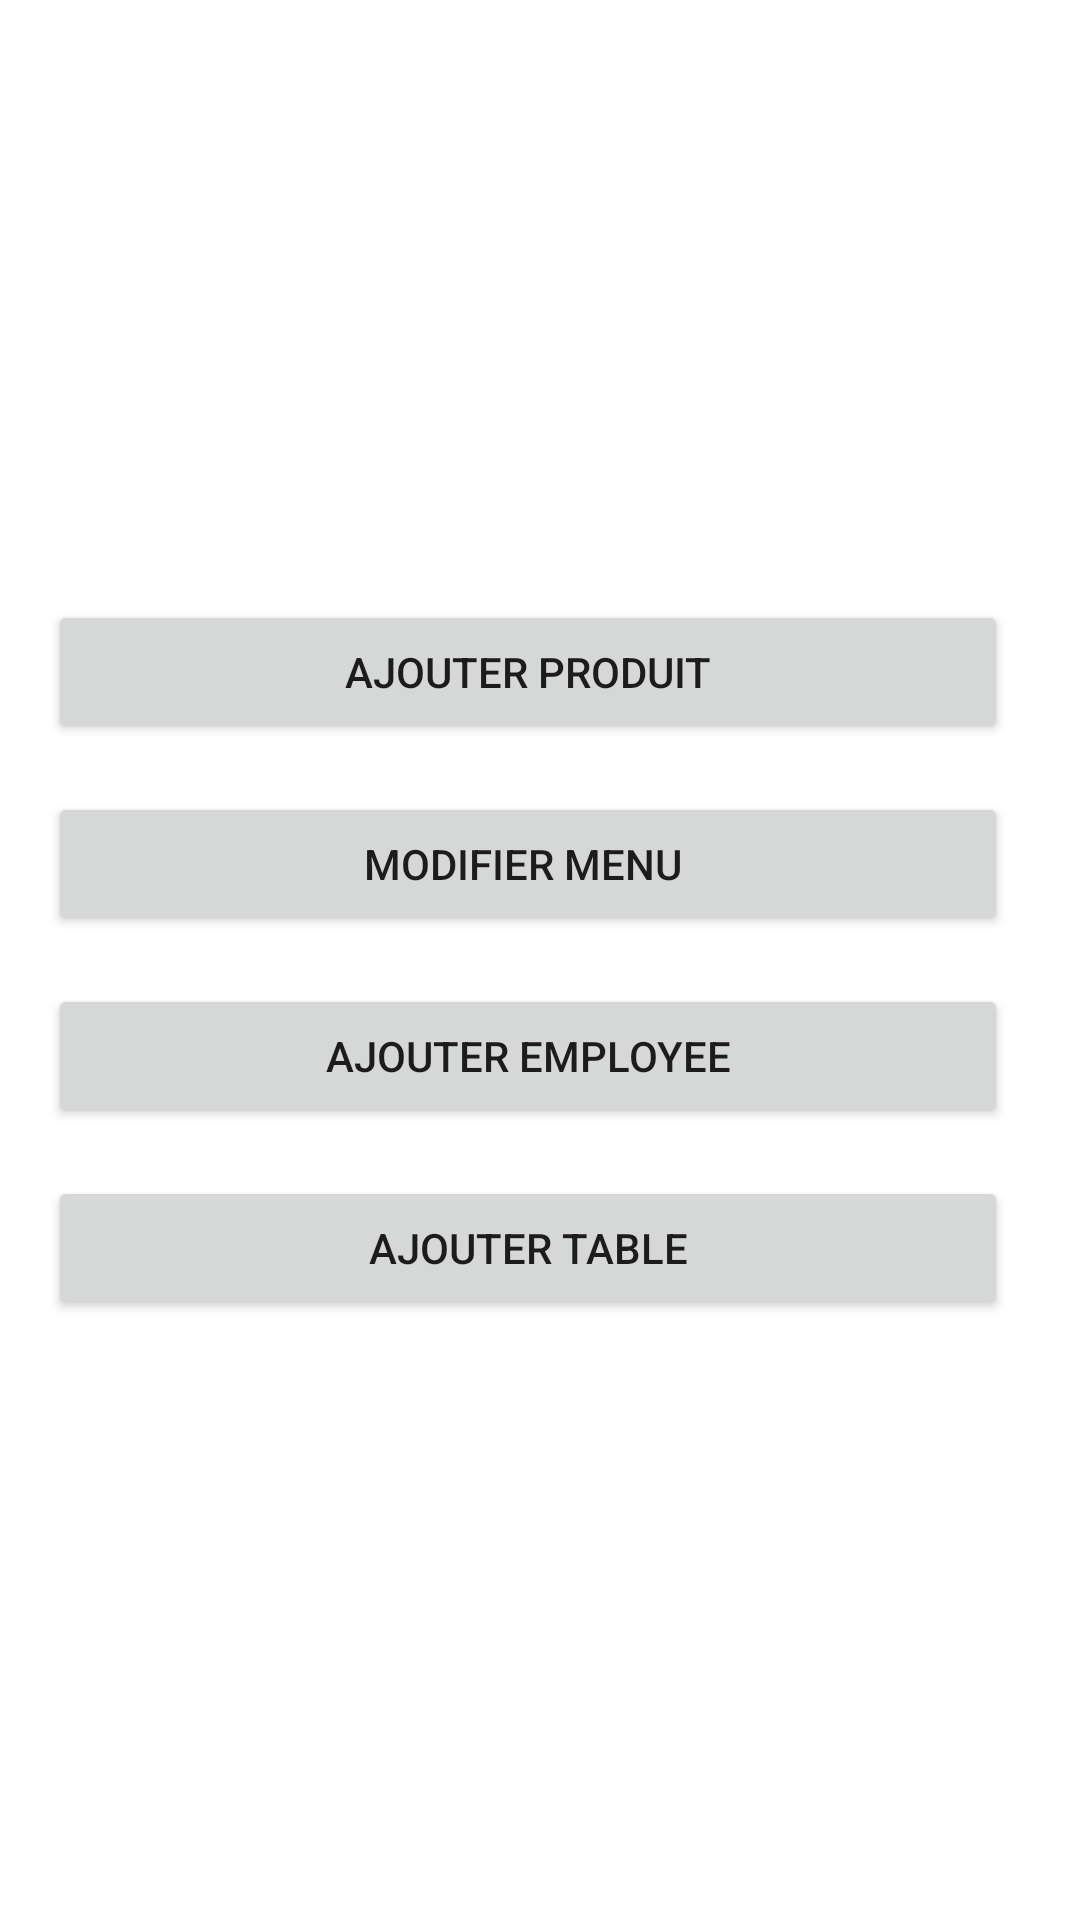

Here is an Android app screen rendered from its layout file. Give the layout XML and the strings, colors and styles it references.
<!-- AndroidManifest.xml: application theme Theme.RestoMobile -->
<!-- res/layout/admin_menu.xml -->
<?xml version="1.0" encoding="utf-8"?>
<androidx.constraintlayout.widget.ConstraintLayout xmlns:android="http://schemas.android.com/apk/res/android"
    xmlns:app="http://schemas.android.com/apk/res-auto"
    android:layout_width="match_parent"
    android:layout_height="match_parent">
    <LinearLayout
        android:layout_width="match_parent"
        android:layout_height="match_parent"
        android:layout_marginEnd="8dp"
        android:layout_marginRight="8dp"
        android:gravity="center_vertical"
        android:orientation="vertical"
        app:layout_constraintBottom_toBottomOf="parent"
        app:layout_constraintEnd_toEndOf="parent"
        app:layout_constraintStart_toStartOf="parent"
        app:layout_constraintTop_toTopOf="parent">

        <Button
            android:id="@+id/AddInventoryItemButton301"
            android:layout_width="match_parent"
            android:layout_height="wrap_content"
            android:layout_marginLeft="16dp"
            android:layout_marginRight="16dp"

            android:onClick="onClickReg"
            android:text="Ajouter Produit" />

        <Button
            android:id="@+id/AddMenuItemButton301"
            android:layout_width="match_parent"
            android:layout_height="wrap_content"
            android:layout_marginLeft="16dp"
            android:layout_marginTop="16dp"
            android:layout_marginRight="16dp"

            android:onClick="onClickReg5"
            android:text="Modifier Menu " />

        <Button
            android:id="@+id/AddEmployeeButton301"
            android:layout_width="match_parent"
            android:layout_height="wrap_content"
            android:layout_marginLeft="16dp"
            android:layout_marginTop="16dp"
            android:layout_marginRight="16dp"

            android:onClick="onClickReg2"
            android:text="Ajouter Employee" />



        <Button
            android:id="@+id/AddTableButton301"
            android:layout_width="match_parent"
            android:layout_height="wrap_content"
            android:layout_marginLeft="16dp"
            android:layout_marginTop="16dp"
            android:layout_marginRight="16dp"

            android:onClick="onClickReg4"
            android:text="Ajouter Table" />



    </LinearLayout>

</androidx.constraintlayout.widget.ConstraintLayout>
<!-- resources referenced by this layout -->
<resources>
  <style name="Theme.RestoMobile" parent="Theme.MaterialComponents.DayNight.DarkActionBar">
          
          <item name="colorPrimary">@color/purple_500</item>
          <item name="colorPrimaryVariant">@color/purple_700</item>
          <item name="colorOnPrimary">@color/white</item>
          
          <item name="colorSecondary">@color/teal_200</item>
          <item name="colorSecondaryVariant">@color/teal_700</item>
          <item name="colorOnSecondary">@color/black</item>
          
          <item name="android:statusBarColor" tools:targetApi="l">?attr/colorPrimaryVariant</item>
          
      </style>
  <!-- not gathered from this repository: default colours our renderer supplied (Android Studio template values) -->
  <color name="purple_500">#FF6200EE</color>
  <color name="purple_700">#FF3700B3</color>
  <color name="teal_200">#FF03DAC5</color>
  <color name="teal_700">#FF018786</color>
  <color name="black">#FF000000</color>
  <color name="white">#FFFFFFFF</color>
</resources>
